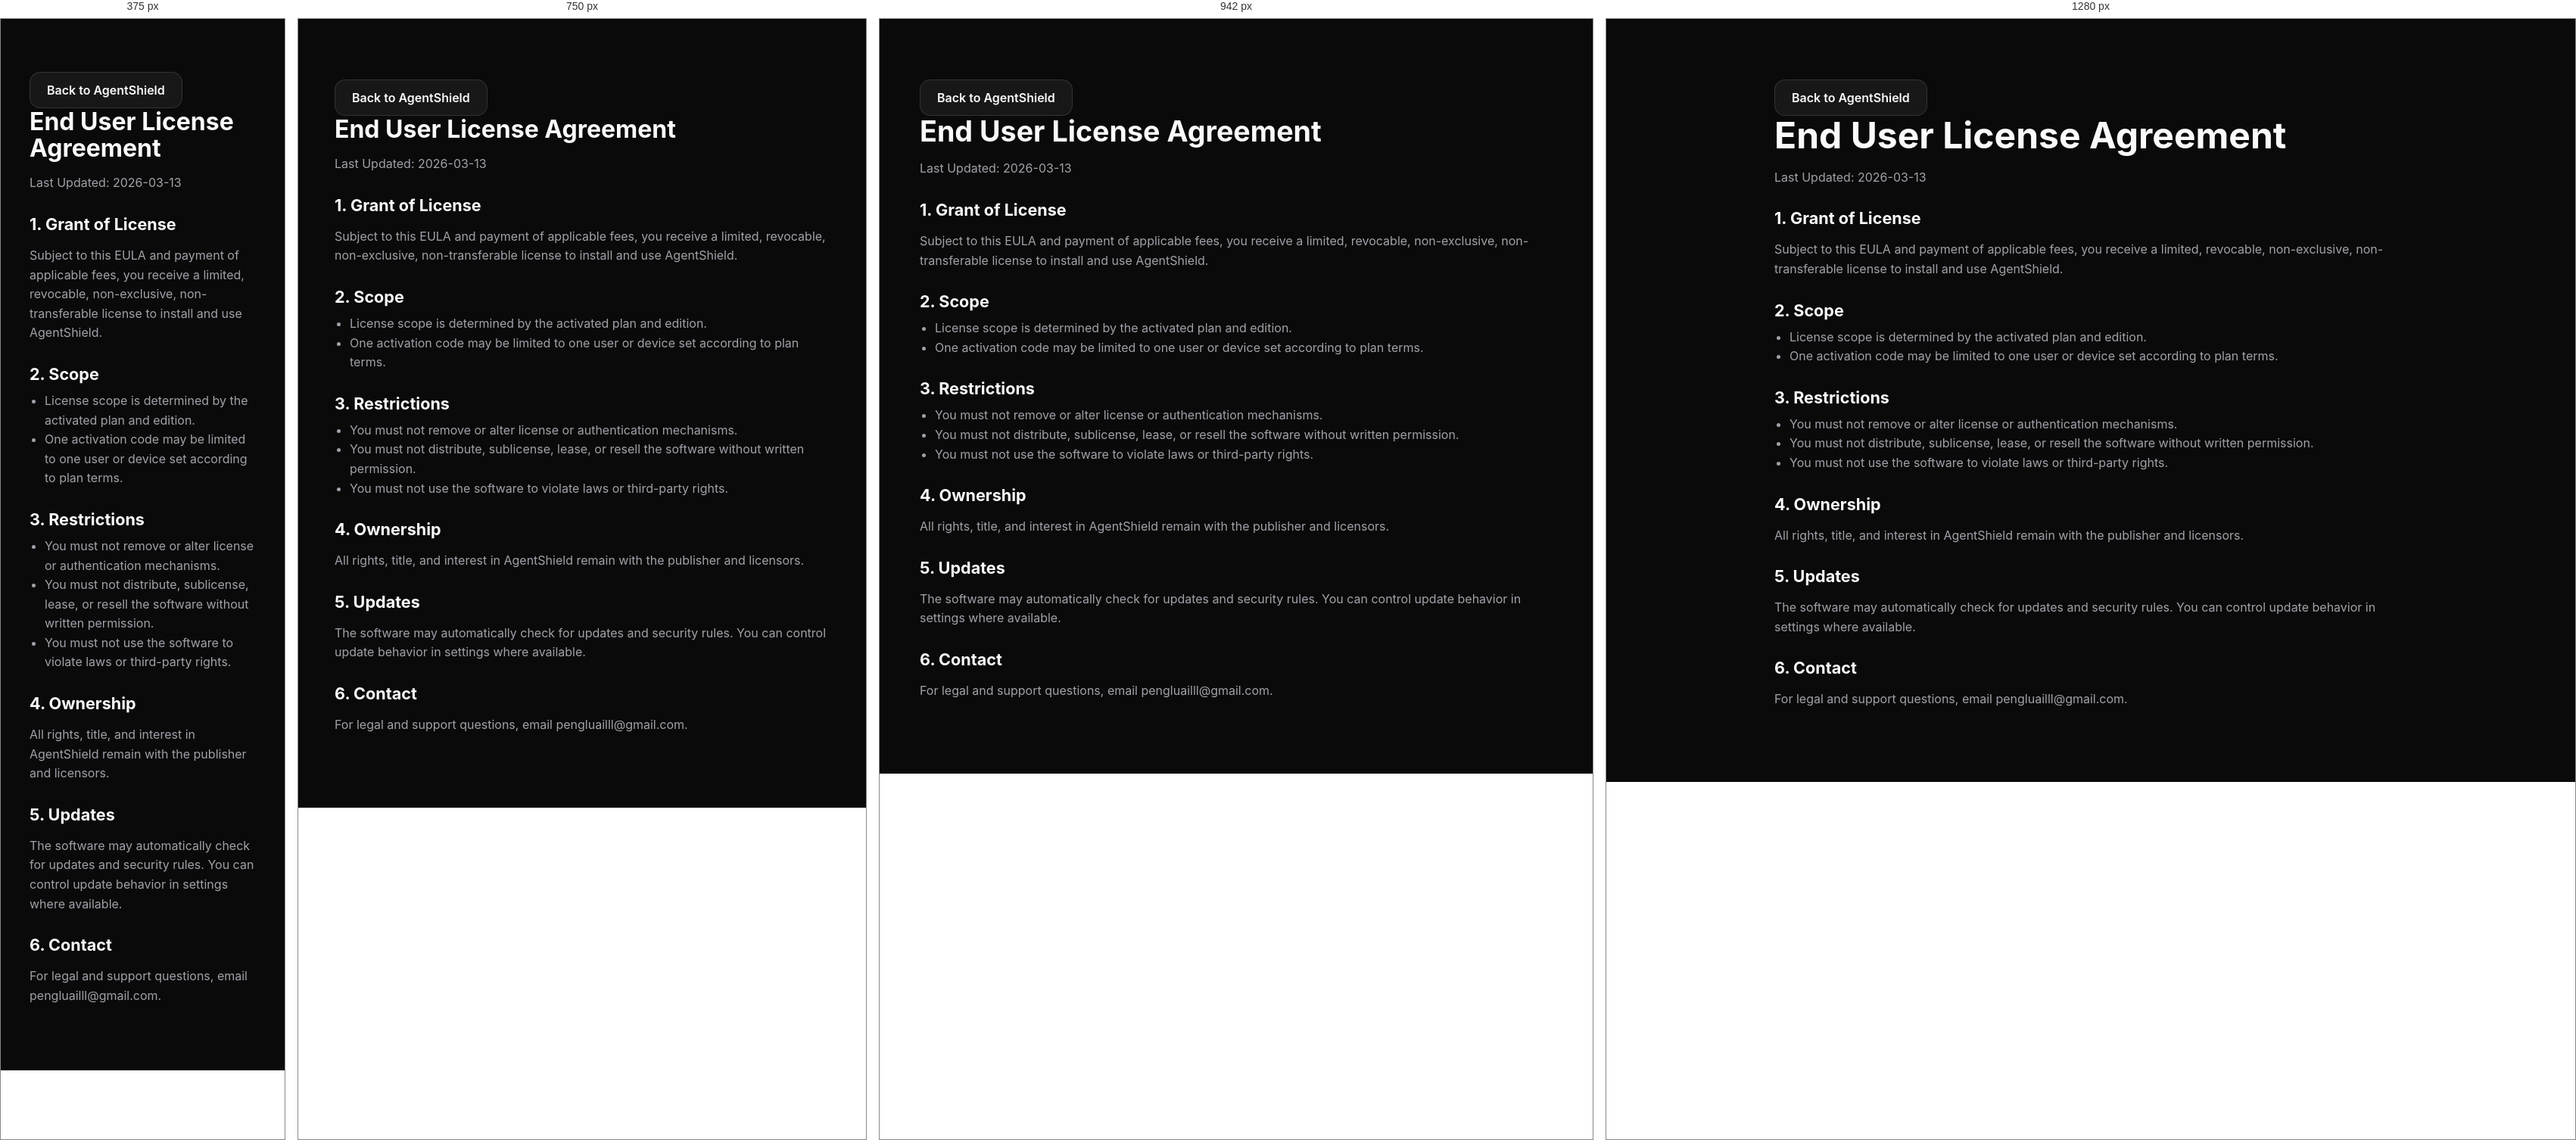
Rendered at 375 px, 750 px, 942 px and 1280 px, left to right.

<!-- file: eula.html -->
<!doctype html>
<html lang="en">
  <head>
    <meta charset="UTF-8" />
    <meta name="viewport" content="width=device-width, initial-scale=1.0" />
    <title>AgentShield EULA</title>
    <link rel="stylesheet" href="./styles.css" />
  </head>
  <body>
    <div class="shell legal-layout">
      <article class="legal-card">
        <a class="ghost-button" href="./index.html">Back to AgentShield</a>
        <h1>End User License Agreement</h1>
        <p>Last Updated: 2026-03-13</p>

        <h2>1. Grant of License</h2>
        <p>Subject to this EULA and payment of applicable fees, you receive a limited, revocable, non-exclusive, non-transferable license to install and use AgentShield.</p>

        <h2>2. Scope</h2>
        <ul>
          <li>License scope is determined by the activated plan and edition.</li>
          <li>One activation code may be limited to one user or device set according to plan terms.</li>
        </ul>

        <h2>3. Restrictions</h2>
        <ul>
          <li>You must not remove or alter license or authentication mechanisms.</li>
          <li>You must not distribute, sublicense, lease, or resell the software without written permission.</li>
          <li>You must not use the software to violate laws or third-party rights.</li>
        </ul>

        <h2>4. Ownership</h2>
        <p>All rights, title, and interest in AgentShield remain with the publisher and licensors.</p>

        <h2>5. Updates</h2>
        <p>The software may automatically check for updates and security rules. You can control update behavior in settings where available.</p>

        <h2>6. Contact</h2>
        <p>For legal and support questions, email <a href="mailto:pengluailll@gmail.com">pengluailll@gmail.com</a>.</p>
      </article>
    </div>
  </body>
</html>


/* @media block from styles.css */
@media (min-width: 1180px) {
  .hero-copy h1 {
    white-space: normal;
  }
}

/* @media block from styles.css */
@media (max-width: 1024px) {
  .feature-block,
  .feature-block.reverse,
  .footer-inner {
    grid-template-columns: 1fr;
    display: grid;
  }

  .feature-block,
  .feature-block.reverse {
    gap: 28px;
  }

  .problem-grid,
  .testimonial-grid,
  .pricing-grid {
    grid-template-columns: 1fr;
  }

  .problem-card-large {
    grid-column: auto;
  }

  .footer-inner {
    justify-items: center;
    text-align: center;
  }
}

/* @media block from styles.css */
@media (max-width: 860px) {
  .desktop-nav,
  .nav-cta {
    display: none;
  }

  .mobile-menu-toggle {
    display: inline-flex;
  }

  .mobile-menu {
    display: none;
    padding: 0 16px 18px;
    border-top: 1px solid rgba(255,255,255,0.06);
    background: rgba(17,17,17,0.92);
    backdrop-filter: blur(16px);
    -webkit-backdrop-filter: blur(16px);
  }

  .mobile-menu.open {
    display: grid;
    gap: 12px;
  }

  .mobile-link,
  .mobile-cta {
    min-height: 44px;
  }

  .hero-section {
    min-height: auto;
    align-items: flex-start;
    justify-content: flex-start;
    padding-top: 88px;
    padding-bottom: 56px;
  }

  .window-mockup {
    display: none;
  }

  .window-chrome {
    grid-template-columns: 70px 1fr 20px;
  }

  .status-grid,
  .tool-grid {
    grid-template-columns: 1fr;
  }

  .hero-actions.centered-actions,
  .final-actions {
    flex-direction: column;
  }

  .monthly-buy-row .lang-block {
    justify-content: center;
  }

  .btn-large,
  .btn-secondary,
  .btn-gradient,
  .hero-link {
    width: 100%;
  }

  .hero-cta-row {
    width: 100%;
    display: grid;
    grid-template-columns: 1fr;
    gap: 12px;
  }

  .hero-btn {
    width: 100%;
  }

  .mobile-sticky-cta {
    position: fixed;
    left: 16px;
    right: 16px;
    bottom: 16px;
    z-index: 60;
    display: inline-flex;
    align-items: center;
    justify-content: center;
    min-height: 52px;
    border-radius: 16px;
    font-weight: 700;
  }

  .footer {
    padding-bottom: 100px;
  }
}

/* @media block from styles.css */
@media (max-width: 640px) {
  .container {
    width: min(100vw - 24px, 1120px);
  }

  .topbar-inner {
    min-height: 72px;
  }

  .hero-copy h1,
  .section-heading h2,
  .cta-inner h2 {
    max-width: none;
  }

  .hero-copy h1 {
    font-size: clamp(2.25rem, 12vw, 3.3rem);
    margin-top: 20px;
  }

  .hero-title-zh {
    line-height: 1.08;
    letter-spacing: -0.03em;
  }

  .hero-subheadline {
    margin-top: 18px;
    font-size: 0.98rem;
  }

  .hero-badge {
    font-size: 0.76rem;
    min-height: 36px;
    padding: 0 12px;
  }

  .window-body,
  .problem-card,
  .bento-card,
  .pricing-card,
  .pricing-card-inner,
  .faq-item,
  .testimonial-card,
  .legal-layout .legal-card {
    padding: 22px;
  }

  .hero-subheadline,
  .plan-desc,
  .cta-inner p {
    font-size: 1rem;
  }

  .window-header-row {
    flex-direction: column;
    align-items: flex-start;
  }

  .pro-comparison-grid {
    grid-template-columns: 1fr;
  }
}